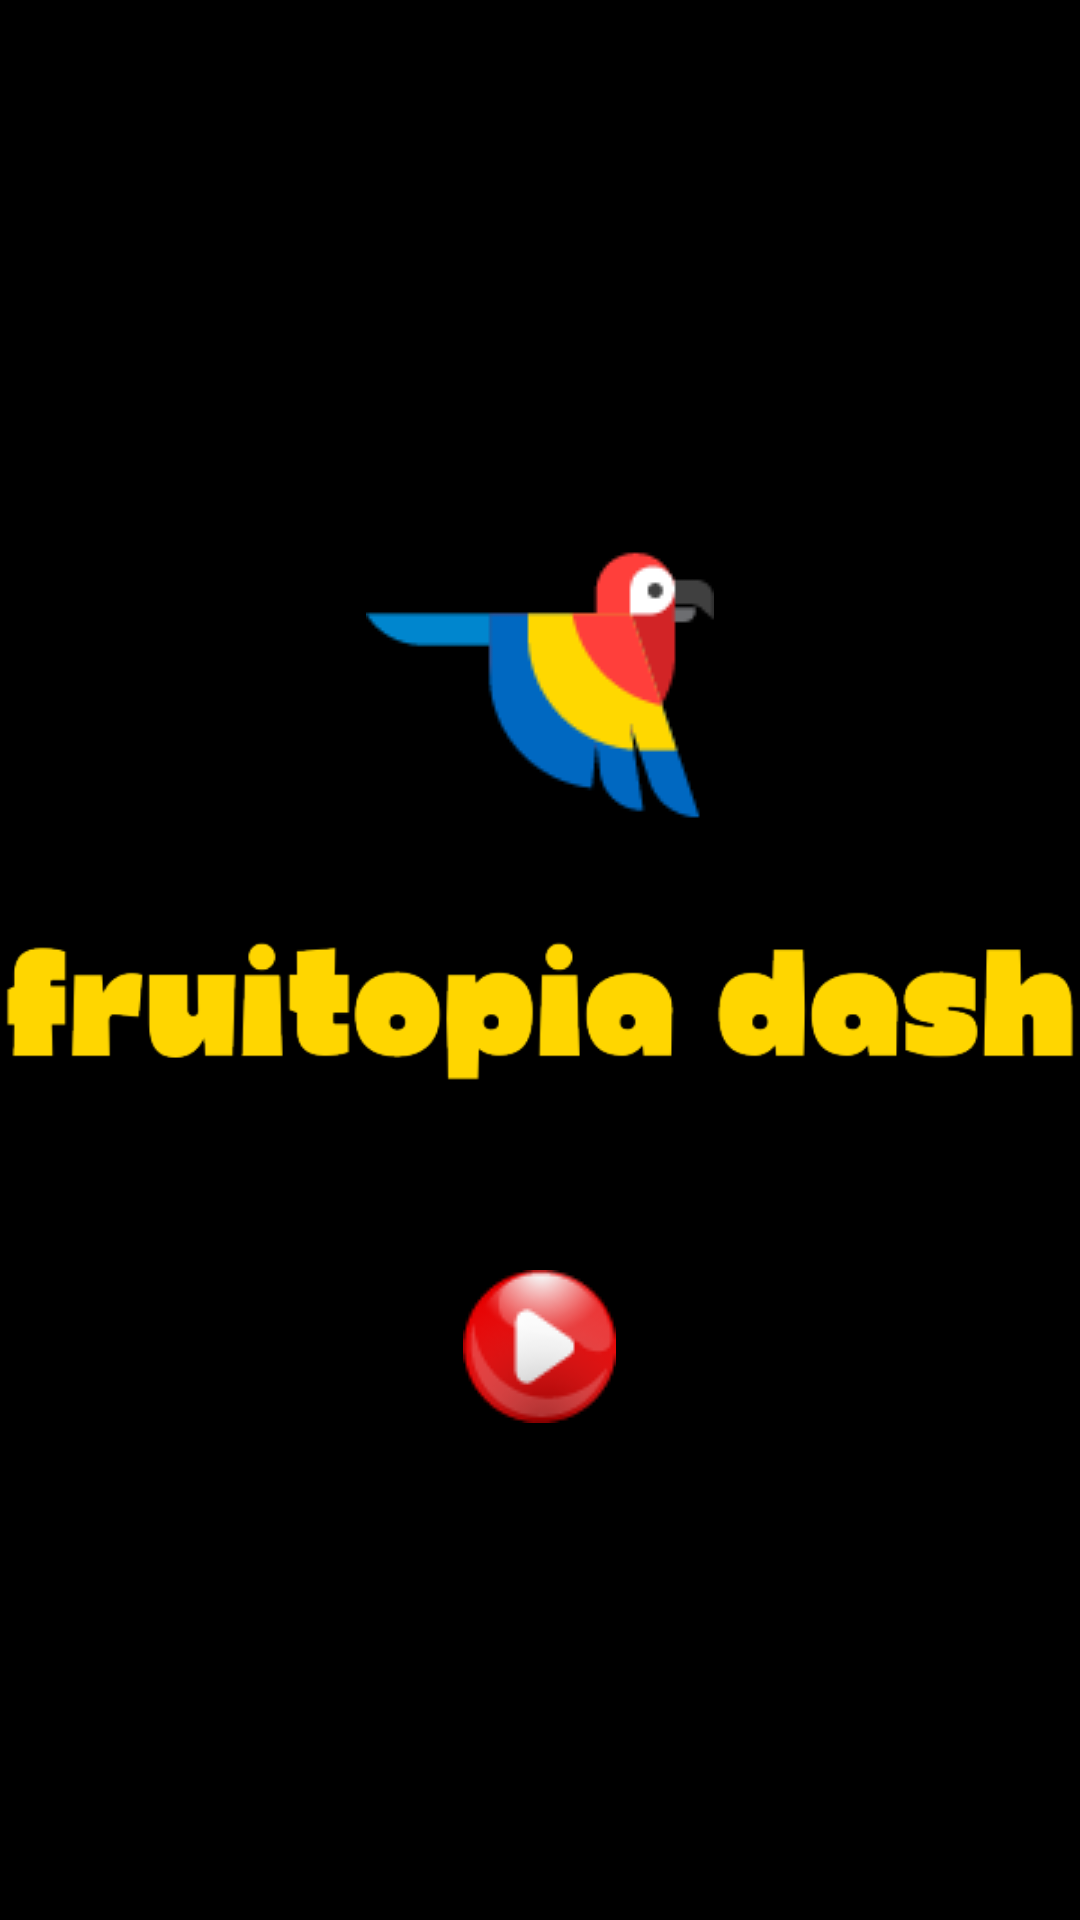

Reconstruct the res/layout file that produces this screen, plus the resources it refers to.
<!-- AndroidManifest.xml: application theme Theme.AppCompat.Light.NoActionBar.FullScreen -->
<!-- res/layout/activity_main.xml -->
<?xml version="1.0" encoding="utf-8"?>
<LinearLayout xmlns:android="http://schemas.android.com/apk/res/android"
    xmlns:tools="http://schemas.android.com/tools"
    android:layout_width="match_parent"
    android:layout_height="match_parent"
    xmlns:app="http://schemas.android.com/apk/res-auto"
    android:background="#000000"
    android:orientation="vertical"
    android:gravity="center"
    tools:context=".MainActivity">

    <ImageView
        android:layout_width="wrap_content"
        android:layout_height="wrap_content"
        app:srcCompat="@drawable/bird2"
        android:layout_marginTop="40dp"
        android:contentDescription="@string/app_name"/>

    <ImageView
        android:layout_width="wrap_content"
        android:layout_height="wrap_content"
        app:srcCompat="@drawable/logo"
        android:contentDescription="@string/logo"/>
    <ImageButton
        android:id="@+id/playButton"
        android:layout_width="wrap_content"
        android:layout_height="wrap_content"
        android:background="?android:attr/selectableItemBackground"
        android:src="@drawable/play"
        android:layout_marginBottom="50dp"
        android:onClick="startGame"
        android:contentDescription="@string/play_button"/>
</LinearLayout>
<!-- resources referenced by this layout -->
<resources>
  <!-- drawable bird2: png bitmap (drawable, 2838 bytes) -->
  <!-- drawable logo: png bitmap (drawable, 11529 bytes) -->
  <!-- drawable play: png bitmap (drawable, 3373 bytes) -->
  <string name="app_name">Fruitopia Dash</string>
  <string name="logo">Logo</string>
  <string name="play_button">Play Button</string>
  <style name="Theme.AppCompat.Light.NoActionBar.FullScreen" parent="@style/Theme.AppCompat.Light.NoActionBar">
          <item name="android:windowActionBar">false</item>
          <item name="android:windowNoTitle">true</item>
          <item name="android:windowFullscreen">true</item>
          <item name="android:windowContentOverlay">@null</item>
      </style>
</resources>
